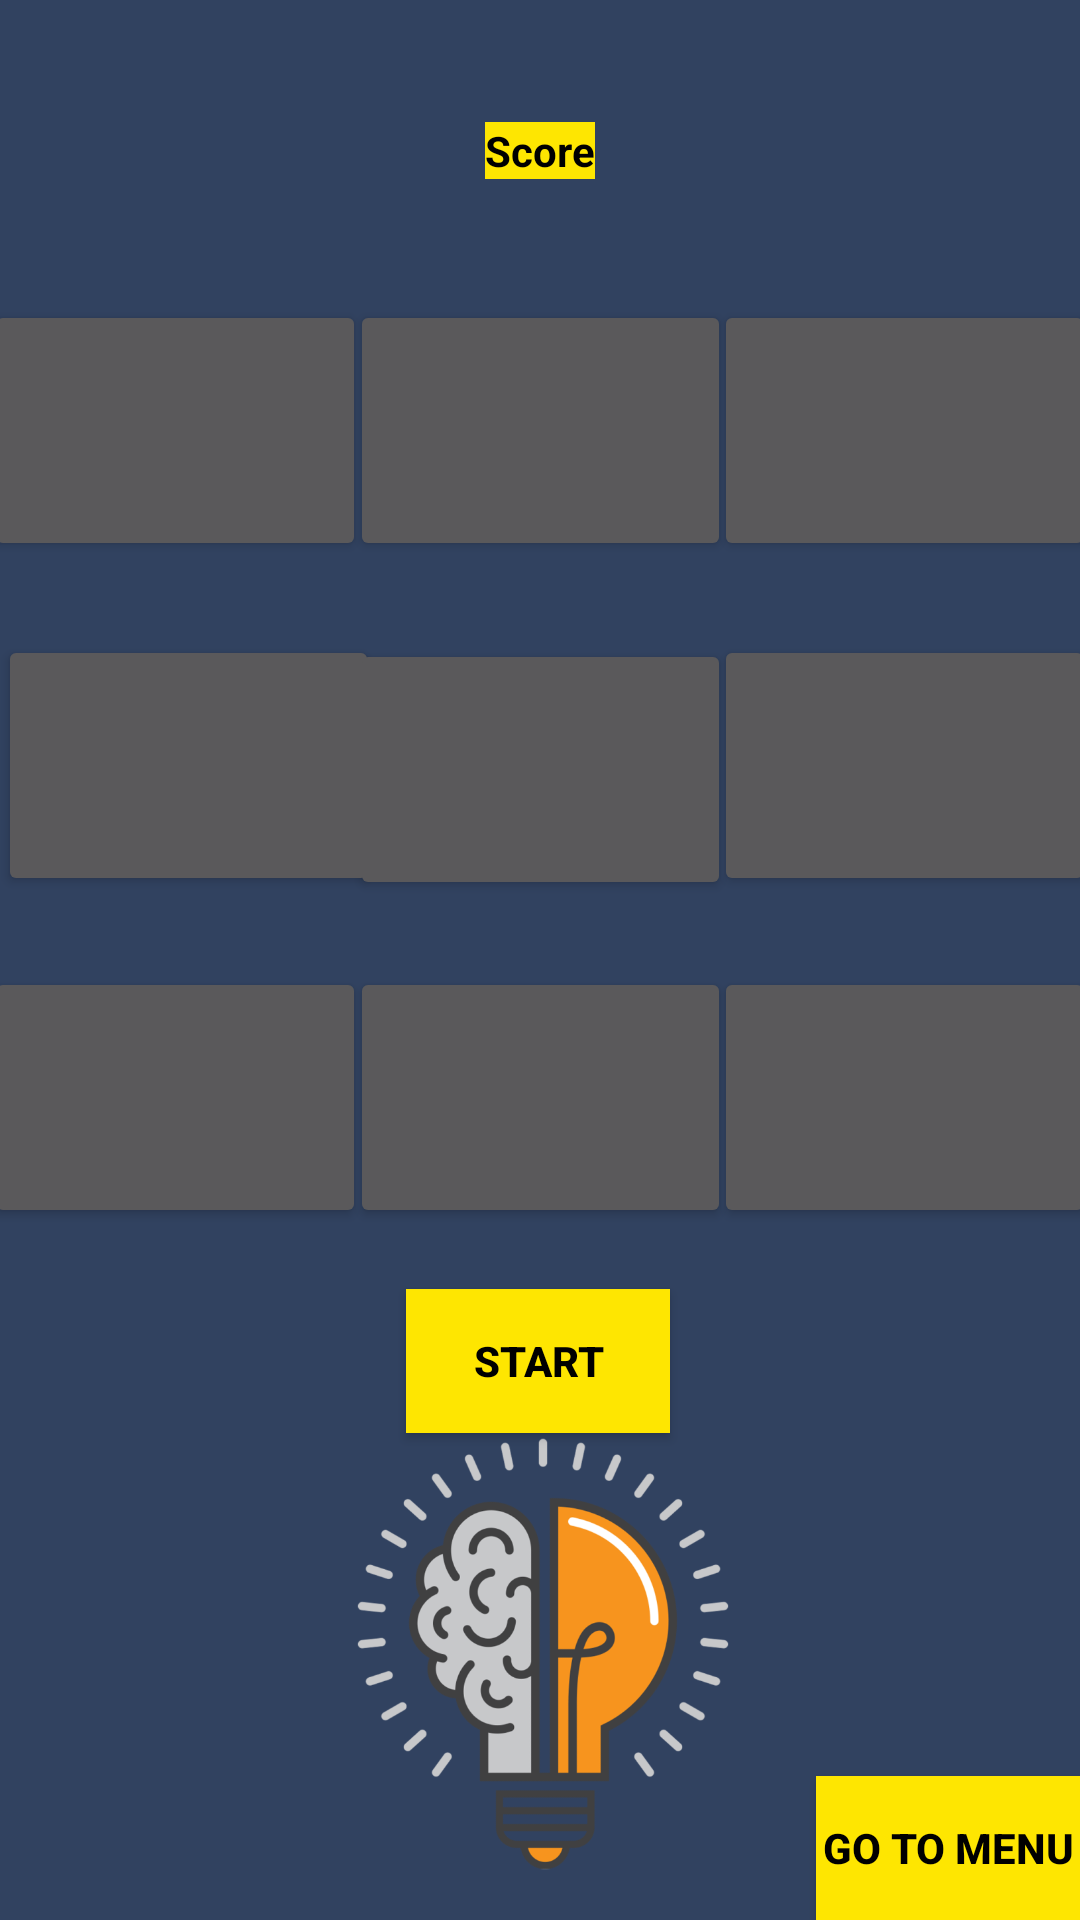

Produce the Android XML layout that renders to this screen, including the resource entries it uses.
<!-- AndroidManifest.xml: application theme Theme.AppCompat -->
<!-- res/layout/activity_memory_game.xml -->
<?xml version="1.0" encoding="utf-8"?>
<androidx.constraintlayout.widget.ConstraintLayout
    xmlns:android="http://schemas.android.com/apk/res/android"
    xmlns:app="http://schemas.android.com/apk/res-auto"
    xmlns:tools="http://schemas.android.com/tools"
    android:layout_width="match_parent"
    android:layout_height="match_parent"
    tools:context=".MemoryGameActivity"
    android:background="#314260">

    <Button
        android:id="@+id/button1"
        android:layout_width="127dp"
        android:layout_height="87dp"
        app:layout_constraintBottom_toBottomOf="parent"
        app:layout_constraintEnd_toStartOf="@+id/button2"
        app:layout_constraintHorizontal_bias="0.533"
        app:layout_constraintStart_toStartOf="parent"
        app:layout_constraintTop_toTopOf="parent"
        app:layout_constraintVertical_bias="0.181" />

    <Button
        android:id="@+id/button6"
        android:layout_width="127dp"
        android:layout_height="87dp"
        app:layout_constraintBottom_toBottomOf="parent"
        app:layout_constraintEnd_toEndOf="parent"
        app:layout_constraintHorizontal_bias="0.533"
        app:layout_constraintStart_toEndOf="@+id/button5"
        app:layout_constraintTop_toTopOf="parent"
        app:layout_constraintVertical_bias="0.383" />

    <Button
        android:id="@+id/button9"
        android:layout_width="127dp"
        android:layout_height="87dp"
        app:layout_constraintBottom_toBottomOf="parent"
        app:layout_constraintEnd_toEndOf="parent"
        app:layout_constraintHorizontal_bias="0.533"
        app:layout_constraintStart_toEndOf="@+id/button8"
        app:layout_constraintTop_toTopOf="parent"
        app:layout_constraintVertical_bias="0.583" />

    <Button
        android:id="@+id/button3"
        android:layout_width="127dp"
        android:layout_height="87dp"
        app:layout_constraintBottom_toBottomOf="parent"
        app:layout_constraintEnd_toEndOf="parent"
        app:layout_constraintHorizontal_bias="0.533"
        app:layout_constraintStart_toEndOf="@+id/button2"
        app:layout_constraintTop_toTopOf="parent"
        app:layout_constraintVertical_bias="0.181" />

    <Button
        android:id="@+id/button2"
        android:layout_width="127dp"
        android:layout_height="87dp"
        app:layout_constraintBottom_toBottomOf="parent"
        app:layout_constraintEnd_toEndOf="parent"
        app:layout_constraintStart_toStartOf="parent"
        app:layout_constraintTop_toTopOf="parent"
        app:layout_constraintVertical_bias="0.181" />

    <Button
        android:id="@+id/button8"
        android:layout_width="127dp"
        android:layout_height="87dp"
        app:layout_constraintBottom_toBottomOf="parent"
        app:layout_constraintEnd_toEndOf="parent"
        app:layout_constraintStart_toStartOf="parent"
        app:layout_constraintTop_toTopOf="parent"
        app:layout_constraintVertical_bias="0.583" />

    <Button
        android:id="@+id/button7"
        android:layout_width="127dp"
        android:layout_height="87dp"
        app:layout_constraintBottom_toBottomOf="parent"
        app:layout_constraintEnd_toStartOf="@+id/button8"
        app:layout_constraintHorizontal_bias="0.533"
        app:layout_constraintStart_toStartOf="parent"
        app:layout_constraintTop_toTopOf="parent"
        app:layout_constraintVertical_bias="0.583" />

    <Button
        android:id="@+id/button4"
        android:layout_width="127dp"
        android:layout_height="87dp"
        android:layout_marginStart="4dp"
        app:layout_constraintBottom_toBottomOf="parent"
        app:layout_constraintEnd_toStartOf="@+id/button5"
        app:layout_constraintHorizontal_bias="0.363"
        app:layout_constraintStart_toStartOf="parent"
        app:layout_constraintTop_toTopOf="parent"
        app:layout_constraintVertical_bias="0.383" />

    <Button
        android:id="@+id/button5"
        android:layout_width="127dp"
        android:layout_height="87dp"
        app:layout_constraintBottom_toBottomOf="parent"
        app:layout_constraintEnd_toEndOf="parent"
        app:layout_constraintStart_toStartOf="parent"
        app:layout_constraintTop_toTopOf="parent"
        app:layout_constraintVertical_bias="0.385" />

    <TextView
        android:id="@+id/score_memory"
        android:layout_width="wrap_content"
        android:layout_height="wrap_content"
        android:background="#FEE601"
        android:text="Score"
        android:textColor="@color/black"
        android:textStyle="bold"
        app:layout_constraintBottom_toTopOf="@+id/button2"
        app:layout_constraintEnd_toEndOf="parent"
        app:layout_constraintStart_toStartOf="parent"
        app:layout_constraintTop_toTopOf="parent" />

    <Button
        android:id="@+id/start"
        android:layout_width="wrap_content"
        android:layout_height="wrap_content"
        android:text="start"
        android:background="#FEE601"
        android:textStyle="bold"
        android:textColor="@color/black"
        app:layout_constraintBottom_toBottomOf="parent"
        app:layout_constraintEnd_toEndOf="parent"
        app:layout_constraintHorizontal_bias="0.498"
        app:layout_constraintStart_toStartOf="parent"
        app:layout_constraintTop_toTopOf="parent"
        app:layout_constraintVertical_bias="0.726" />

    <Button
        android:id="@+id/buttonBackMemory"
        android:layout_width="wrap_content"
        android:layout_height="wrap_content"
        android:text="Go To Menu"
        android:background="#FEE601"
        android:textStyle="bold"
        android:textColor="@color/black"
        app:layout_constraintBottom_toBottomOf="parent"
        app:layout_constraintEnd_toEndOf="parent" />

    <ImageView
        android:id="@+id/imageView"
        android:layout_width="148dp"
        android:layout_height="150dp"
        app:layout_constraintBottom_toBottomOf="parent"
        app:layout_constraintEnd_toEndOf="parent"
        app:layout_constraintHorizontal_bias="0.505"
        app:layout_constraintStart_toStartOf="parent"
        app:layout_constraintTop_toTopOf="parent"
        app:layout_constraintVertical_bias="0.972"
        app:srcCompat="@drawable/stock_photography_light_brain_logo_light_8d08ffb023ccdcdfdf8731e3d3f7b337" />

</androidx.constraintlayout.widget.ConstraintLayout>
<!-- resources referenced by this layout -->
<resources>
  <!-- drawable stock_photography_light_brain_logo_light_8d08ffb023ccdcdfdf8731e3d3f7b337: png bitmap (drawable, 83969 bytes) -->
  <!-- not gathered from this repository: default colours our renderer supplied (Android Studio template values) -->
  <color name="black">#FF000000</color>
</resources>
